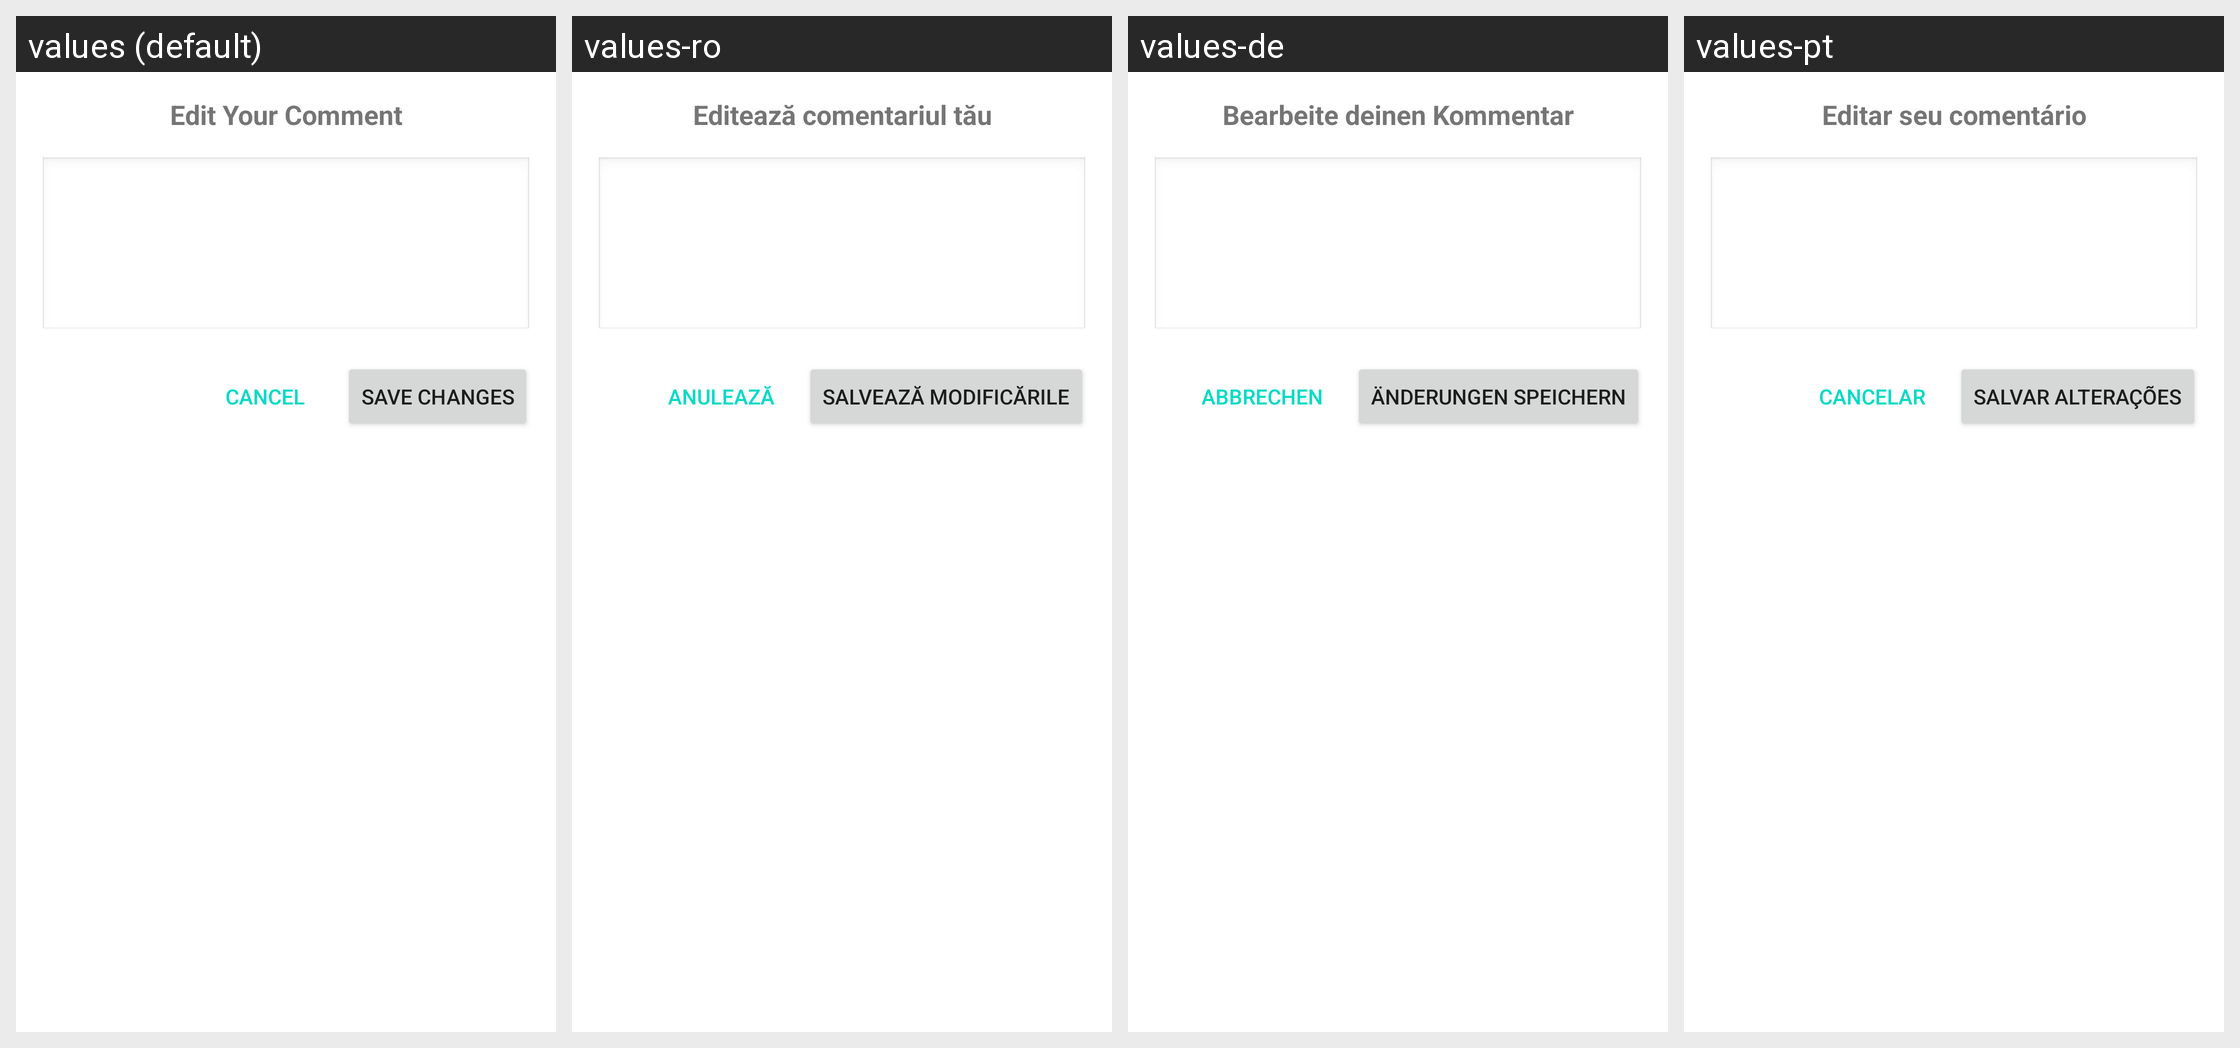

Strings drawn on this Android screen and how each of the app's shown locales translates them:
Android screen res/layout/edit_comment_dialog.xml rendered under 4 locales, left to right: values (default), values-ro, values-de, values-pt. Device: Nexus 5 (rendered at 1080×1920; each locale shown at half size, 540×960, under a caption strip naming it); theme Theme.Fastcommentsexamplesimple.
Other locales in the repository, not shown: values-es, values-fr, values-it, values-ja, values-ko, values-pl, values-ru, values-sv, values-tr.
Strings drawn on this screen, with the default value and each locale's value (text and hints the layout hard-codes, and strings that could not be matched under every locale, appear in the picture but are not listed):

edit_your_comment
  values: Edit Your Comment
  values-ro: Editează comentariul tău
  values-de: Bearbeite deinen Kommentar
  values-pt: Editar seu comentário

cancel_edit
  values: Cancel
  values-ro: Anulează
  values-de: Abbrechen
  values-pt: Cancelar

save_changes
  values: Save Changes
  values-ro: Salvează modificările
  values-de: Änderungen speichern
  values-pt: Salvar alterações
